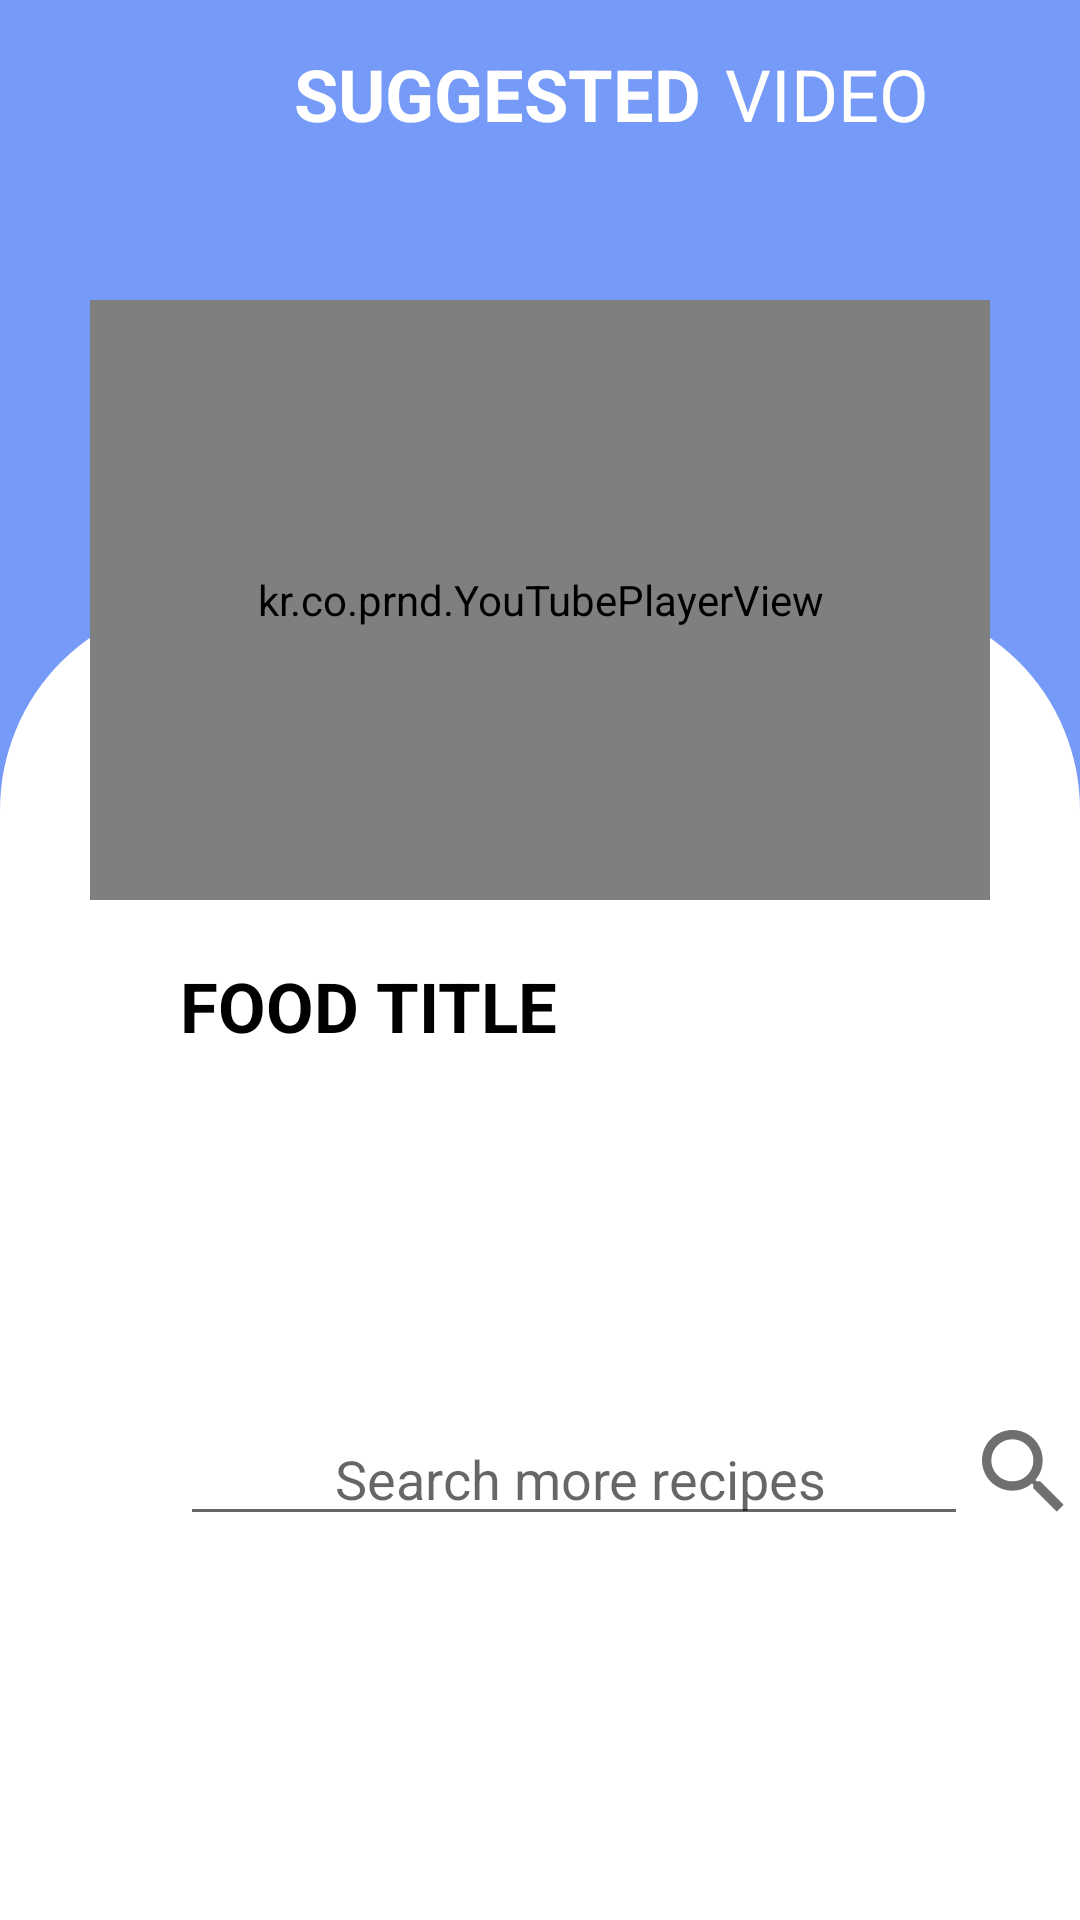

Android layout source for this screen:
<!-- AndroidManifest.xml: application theme AppTheme -->
<!-- res/layout/tab_youtube_fragment.xml -->
<?xml version="1.0" encoding="utf-8"?>
<RelativeLayout xmlns:android="http://schemas.android.com/apk/res/android"
    android:layout_width="match_parent"
    android:layout_height="wrap_content"
    xmlns:app="http://schemas.android.com/apk/res-auto"
    android:background="#759AF8">


    <TextView
        android:id="@+id/tv_suggested"
        android:layout_width="wrap_content"
        android:layout_height="wrap_content"
        android:text="SUGGESTED"
        android:textStyle="bold"
        android:textSize="24sp"
        android:textColor="#ffffffff"
        android:layout_marginLeft="98dp"
        android:layout_marginTop="15dp"/>
    <TextView
        android:id="@+id/tv_video"
        android:layout_width="wrap_content"
        android:layout_height="wrap_content"
        android:text="VIDEO"

        android:textSize="24sp"
        android:textColor="#ffffffff"
        android:layout_marginTop="15dp"
        android:layout_toRightOf="@id/tv_suggested"
        android:layout_marginLeft="8dp"/>




    <ScrollView
        android:layout_width="match_parent"
        android:layout_height="match_parent"
        android:layout_marginTop="200dp"
        android:background="@drawable/recipe_background">

        <RelativeLayout
            android:layout_width="match_parent"
            android:layout_height="wrap_content">

            <TextView
                android:id="@+id/tv_food_title"
                android:layout_width="wrap_content"
                android:layout_height="wrap_content"
                android:text="FOOD TITLE"
                android:textColor="@android:color/black"
                android:textSize="23sp"
                android:textStyle="bold"
                android:layout_marginLeft="60dp"
                android:layout_marginTop="120dp"/>

            <EditText
                android:id="@+id/et_search"
                android:layout_width="wrap_content"
                android:layout_height="wrap_content"
                android:inputType="textMultiLine"
                android:hint="           Search more recipes          "
                android:layout_below="@id/tv_food_title"
                android:layout_marginLeft="60dp"
                android:layout_marginTop="120dp"/>
            <ImageView
                android:id="@+id/iv_search"
                android:layout_width="wrap_content"
                android:layout_height="wrap_content"
                android:src="@drawable/ic_search_grey_40dp"
                android:layout_below="@id/tv_food_title"
                android:layout_toRightOf="@id/et_search"
                android:layout_marginTop="120dp"/>







        </RelativeLayout>

    </ScrollView>





    
    <kr.co.prnd.YouTubePlayerView
        android:layout_width="300dp"
        android:layout_height="200dp"
        app:videoId="XyPEZpEo4qc"
        android:layout_marginTop="100dp"
        android:layout_centerHorizontal="true"/>
</RelativeLayout>
<!-- resources referenced by this layout -->
<resources>
  <!-- drawable ic_search_grey_40dp (drawable) -->
  <vector android:height="40dp" android:tint="#6F6F6F"
      android:viewportHeight="24.0" android:viewportWidth="24.0"
      android:width="40dp" xmlns:android="http://schemas.android.com/apk/res/android">
      <path android:fillColor="#FF000000" android:pathData="M15.5,14h-0.79l-0.28,-0.27C15.41,12.59 16,11.11 16,9.5 16,5.91 13.09,3 9.5,3S3,5.91 3,9.5 5.91,16 9.5,16c1.61,0 3.09,-0.59 4.23,-1.57l0.27,0.28v0.79l5,4.99L20.49,19l-4.99,-5zM9.5,14C7.01,14 5,11.99 5,9.5S7.01,5 9.5,5 14,7.01 14,9.5 11.99,14 9.5,14z"/>
  </vector>
  <!-- drawable recipe_background (drawable) -->
  <?xml version="1.0" encoding="utf-8"?>
  <shape xmlns:android="http://schemas.android.com/apk/res/android">
  
      <stroke android:color="#ffffffff" android:width="0dp"/>
      <solid android:color="#ffffffff" />
      <corners android:topLeftRadius="70dp" android:topRightRadius="70dp"/>
      
  
  
  
  
  
  </shape>
  <style name="AppTheme" parent="Theme.AppCompat.Light.NoActionBar">
          
          <item name="colorPrimary">#00ffffff</item>
          <item name="colorPrimaryDark">#759AF8</item>
          <item name="colorAccent">#E63471</item>
      </style>
</resources>
